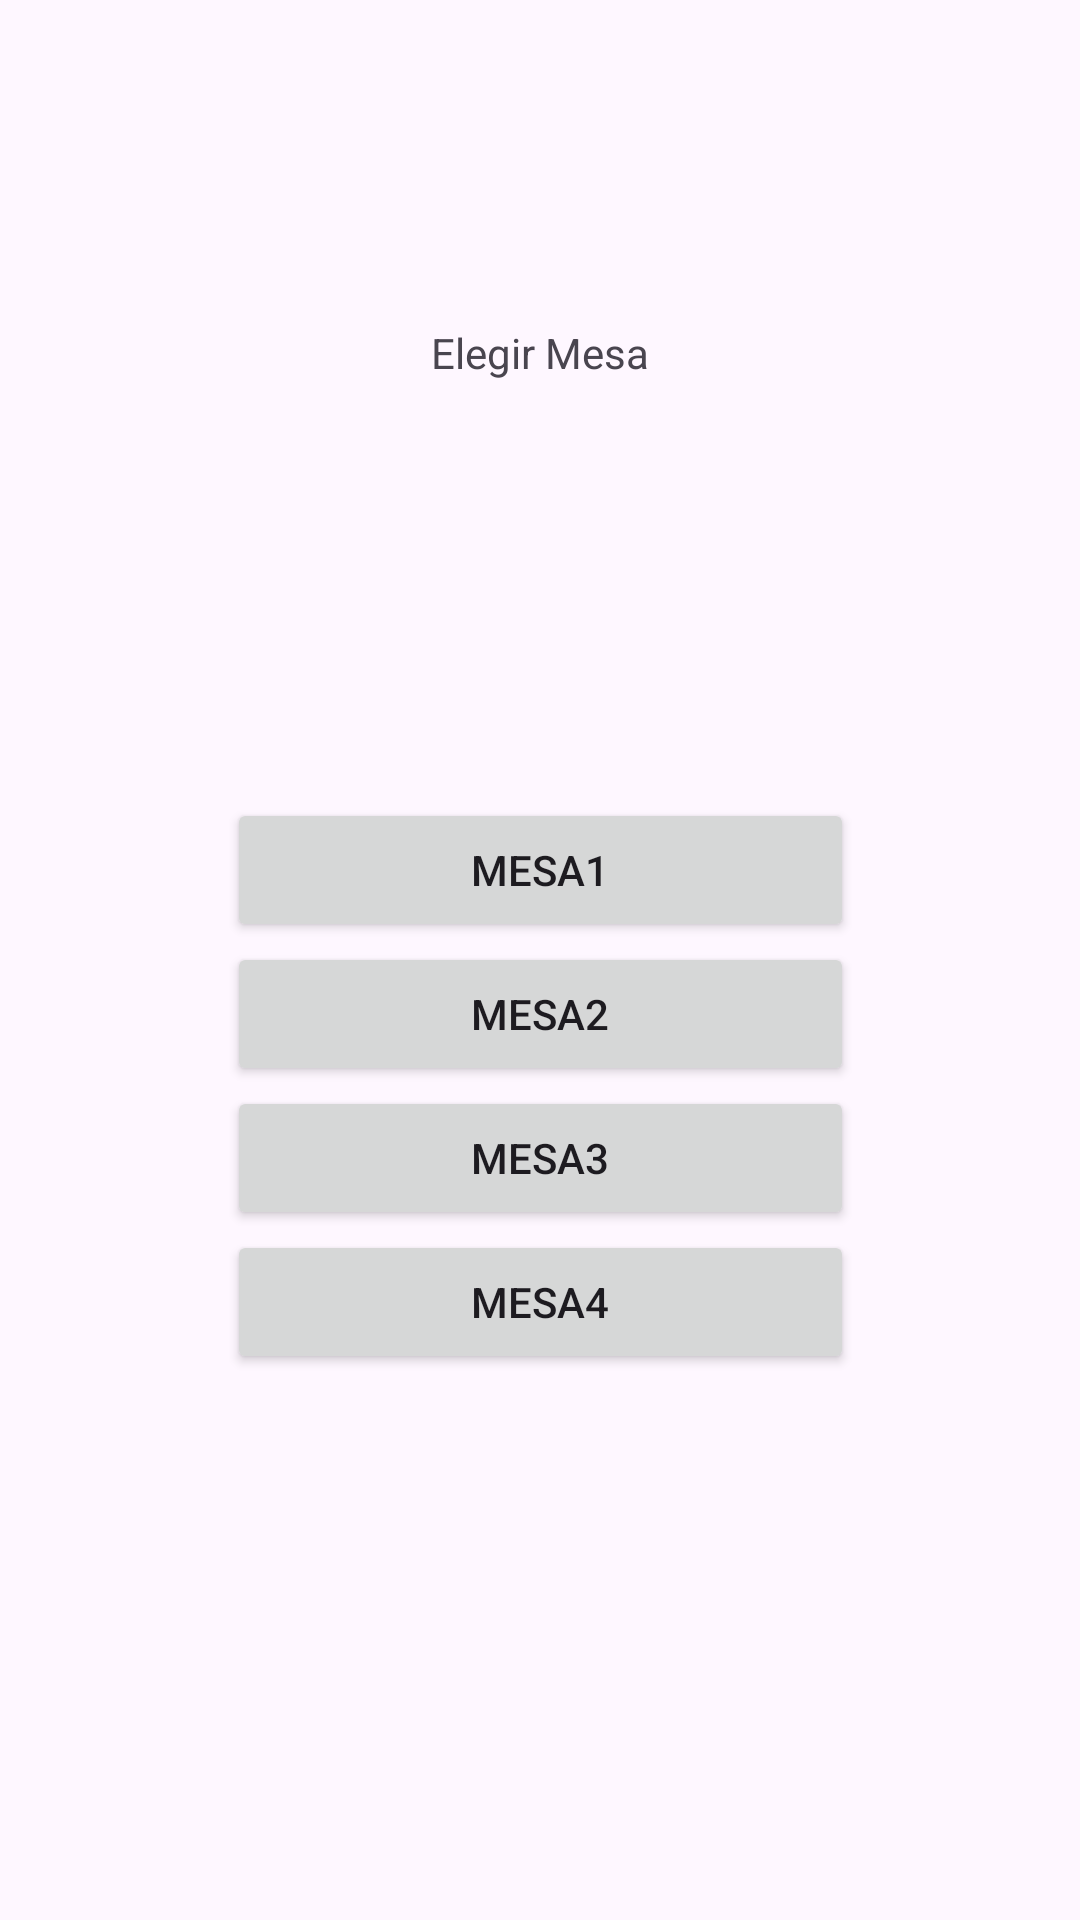

Reconstruct the res/layout file that produces this screen, plus the resources it refers to.
<!-- AndroidManifest.xml: application theme Theme.Act2_movil -->
<!-- res/layout/activity_mesas.xml -->
<?xml version="1.0" encoding="utf-8"?>
<androidx.constraintlayout.widget.ConstraintLayout xmlns:android="http://schemas.android.com/apk/res/android"
    xmlns:app="http://schemas.android.com/apk/res-auto"
    xmlns:tools="http://schemas.android.com/tools"
    android:id="@+id/main"
    android:layout_width="match_parent"
    android:layout_height="match_parent"
    tools:context=".InicioActivity">


    <LinearLayout
        android:layout_width="209dp"
        android:layout_height="205dp"
        android:layout_marginTop="266dp"
        android:orientation="vertical"
        app:layout_constraintEnd_toEndOf="parent"
        app:layout_constraintHorizontal_bias="0.5"
        app:layout_constraintStart_toStartOf="parent"
        app:layout_constraintTop_toTopOf="parent">

        <Button
            android:id="@+id/mesa1"
            android:layout_width="match_parent"
            android:layout_height="wrap_content"
            android:text="Mesa1" />

        <Button
            android:id="@+id/mesa2"
            android:layout_width="match_parent"
            android:layout_height="wrap_content"
            android:text="Mesa2" />

        <Button
            android:id="@+id/mesa3"
            android:layout_width="match_parent"
            android:layout_height="wrap_content"
            android:text="Mesa3" />

        <Button
            android:id="@+id/mesa4"
            android:layout_width="match_parent"
            android:layout_height="wrap_content"
            android:text="Mesa4" />

    </LinearLayout>

    <TextView
        android:id="@+id/textView3"
        android:layout_width="wrap_content"
        android:layout_height="wrap_content"
        android:layout_marginTop="108dp"
        android:text="Elegir Mesa"
        app:layout_constraintEnd_toEndOf="parent"
        app:layout_constraintHorizontal_bias="0.5"
        app:layout_constraintStart_toStartOf="parent"
        app:layout_constraintTop_toTopOf="parent" />



</androidx.constraintlayout.widget.ConstraintLayout>
<!-- resources referenced by this layout -->
<resources>
  <style name="Theme.Act2_movil" parent="Base.Theme.Act2_movil" />
  <style name="Base.Theme.Act2_movil" parent="Theme.Material3.DayNight.NoActionBar">
          
          
      </style>
</resources>
